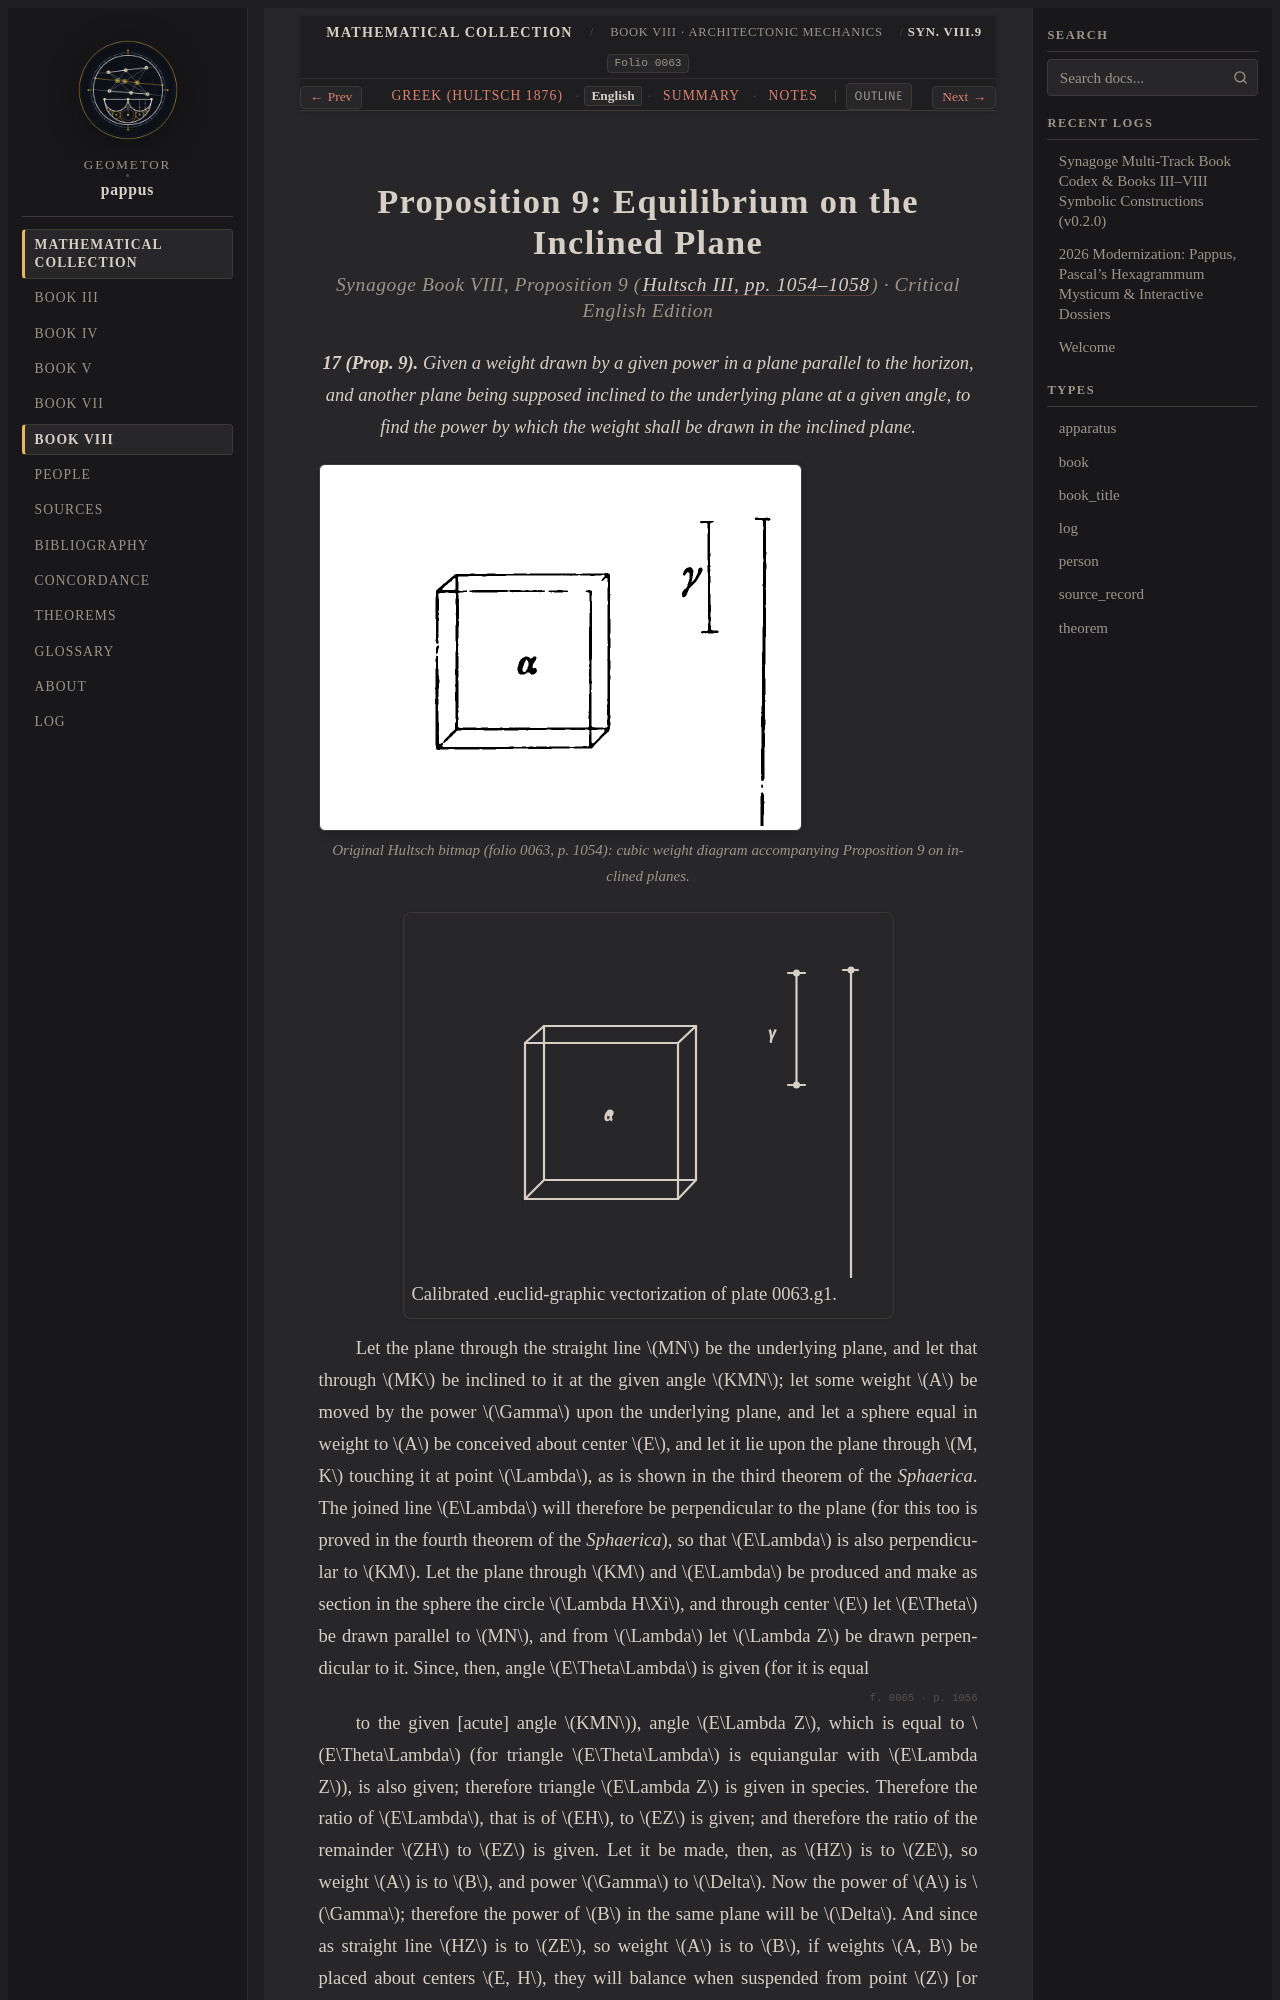

repository: geometor/pappus · page: synagoge/book_08/prop_09_inclined_plane/index.html · generator: sphinx

:order: 5
:layout: book
:type: book
:title: Proposition 9: Equilibrium on the Inclined Plane
:canonical_id: Syn. VIII.9
:folio: 0063
:excerpt: Antiquity's sole surviving geometric analysis of equilibrium on an inclined plane, modeling the weight as an overhanging sphere and reducing it to an equivalent lever.
:tracks: English: index | Greek: el | Summary: summary | Notes: notes
